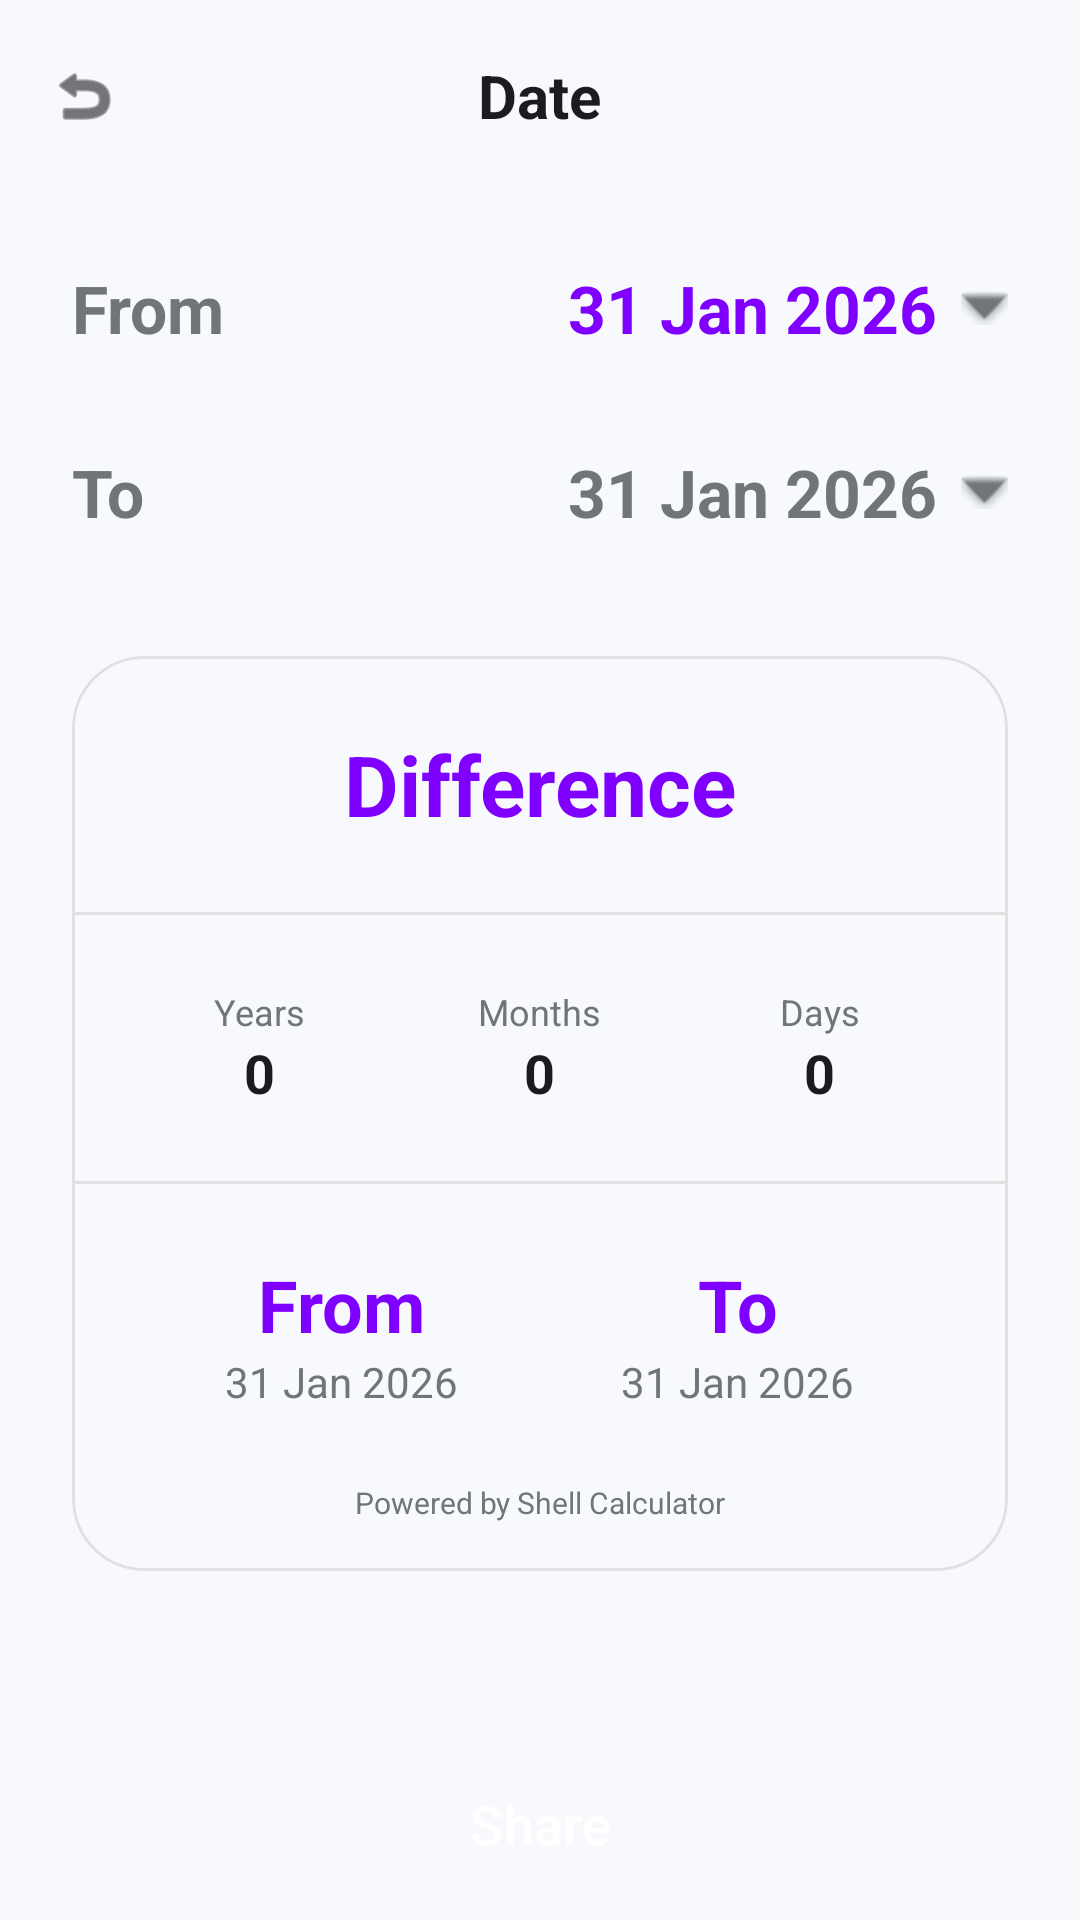

This screen was rendered from an Android layout file. Write that file and the resources it references.
<!-- AndroidManifest.xml: application theme Theme.CalculatorApp -->
<!-- res/layout/activity_date_calculator.xml -->
<?xml version="1.0" encoding="utf-8"?>
<LinearLayout xmlns:android="http://schemas.android.com/apk/res/android"
    xmlns:app="http://schemas.android.com/apk/res-auto"
    android:layout_width="match_parent"
    android:layout_height="match_parent"
    android:orientation="vertical"
    android:background="?attr/backgroundColor">

    
    <RelativeLayout
        android:layout_width="match_parent"
        android:layout_height="?attr/actionBarSize"
        android:paddingHorizontal="16dp">
        <ImageView
            android:id="@+id/btnBack"
            android:layout_width="24dp"
            android:layout_height="24dp"
            android:layout_centerVertical="true"
            android:src="@android:drawable/ic_menu_revert"
            app:tint="?attr/colorOnSurface"
            android:clickable="true"
            android:focusable="true"
            android:background="?attr/selectableItemBackgroundBorderless"/>
        <TextView
            android:layout_width="wrap_content"
            android:layout_height="wrap_content"
            android:layout_centerInParent="true"
            android:text="Date"
            android:textSize="20sp"
            android:textStyle="bold"
            android:textColor="?attr/colorOnSurface" />
    </RelativeLayout>

    <ScrollView
        android:layout_width="match_parent"
        android:layout_height="0dp"
        android:layout_weight="1">

        <LinearLayout
            android:layout_width="match_parent"
            android:layout_height="wrap_content"
            android:orientation="vertical"
            android:padding="24dp">

            
            <RelativeLayout
                android:id="@+id/btnFromDate"
                android:layout_width="match_parent"
                android:layout_height="wrap_content"
                android:layout_marginBottom="32dp"
                android:clickable="true"
                android:focusable="true"
                android:background="?attr/selectableItemBackground">
                <TextView
                    android:layout_width="wrap_content"
                    android:layout_height="wrap_content"
                    android:text="From"
                    android:textSize="22sp"
                    android:textStyle="bold"
                    android:textColor="#70757A" />
                <TextView
                    android:id="@+id/tvFromDate"
                    android:layout_width="wrap_content"
                    android:layout_height="wrap_content"
                    android:layout_alignParentEnd="true"
                    android:text="31 Jan 2026"
                    android:textSize="22sp"
                    android:textStyle="bold"
                    android:textColor="#7F00FF"
                    android:drawableEnd="@android:drawable/arrow_down_float"
                    android:drawablePadding="8dp"
                    app:drawableTint="#70757A" />
            </RelativeLayout>

            
            <RelativeLayout
                android:id="@+id/btnToDate"
                android:layout_width="match_parent"
                android:layout_height="wrap_content"
                android:layout_marginBottom="40dp"
                android:clickable="true"
                android:focusable="true"
                android:background="?attr/selectableItemBackground">
                <TextView
                    android:layout_width="wrap_content"
                    android:layout_height="wrap_content"
                    android:text="To"
                    android:textSize="22sp"
                    android:textStyle="bold"
                    android:textColor="#70757A" />
                <TextView
                    android:id="@+id/tvToDate"
                    android:layout_width="wrap_content"
                    android:layout_height="wrap_content"
                    android:layout_alignParentEnd="true"
                    android:text="31 Jan 2026"
                    android:textSize="22sp"
                    android:textStyle="bold"
                    android:textColor="#70757A"
                    android:drawableEnd="@android:drawable/arrow_down_float"
                    android:drawablePadding="8dp"
                    app:drawableTint="#70757A" />
            </RelativeLayout>

            
            <com.google.android.material.card.MaterialCardView
                android:layout_width="match_parent"
                android:layout_height="wrap_content"
                app:cardCornerRadius="24dp"
                app:strokeWidth="1dp"
                app:strokeColor="#E0E0E0"
                app:cardElevation="0dp"
                app:cardBackgroundColor="?attr/backgroundColor">

                <LinearLayout
                    android:layout_width="match_parent"
                    android:layout_height="wrap_content"
                    android:orientation="vertical">

                    <TextView
                        android:layout_width="match_parent"
                        android:layout_height="wrap_content"
                        android:text="Difference"
                        android:gravity="center"
                        android:padding="24dp"
                        android:textSize="28sp"
                        android:textStyle="bold"
                        android:textColor="#7F00FF" />

                    <View
                        android:layout_width="match_parent"
                        android:layout_height="1dp"
                        android:background="#E0E0E0" />

                    
                    <GridLayout
                        android:layout_width="match_parent"
                        android:layout_height="wrap_content"
                        android:columnCount="3"
                        android:padding="16dp">

                        <LinearLayout style="@style/AgeSummaryItem">
                            <TextView android:layout_width="wrap_content" android:layout_height="wrap_content" android:text="Years" style="@style/AgeSummaryLabel" />
                            <TextView android:id="@+id/tvDiffYears" android:layout_width="wrap_content" android:layout_height="wrap_content" android:text="0" style="@style/AgeSummaryValue" />
                        </LinearLayout>
                        <LinearLayout style="@style/AgeSummaryItem">
                            <TextView android:layout_width="wrap_content" android:layout_height="wrap_content" android:text="Months" style="@style/AgeSummaryLabel" />
                            <TextView android:id="@+id/tvDiffMonths" android:layout_width="wrap_content" android:layout_height="wrap_content" android:text="0" style="@style/AgeSummaryValue" />
                        </LinearLayout>
                        <LinearLayout style="@style/AgeSummaryItem">
                            <TextView android:layout_width="wrap_content" android:layout_height="wrap_content" android:text="Days" style="@style/AgeSummaryLabel" />
                            <TextView android:id="@+id/tvDiffDays" android:layout_width="wrap_content" android:layout_height="wrap_content" android:text="0" style="@style/AgeSummaryValue" />
                        </LinearLayout>
                    </GridLayout>

                    <View
                        android:layout_width="match_parent"
                        android:layout_height="1dp"
                        android:background="#E0E0E0" />

                    <LinearLayout
                        android:layout_width="match_parent"
                        android:layout_height="wrap_content"
                        android:orientation="horizontal"
                        android:padding="24dp">
                        <LinearLayout
                            android:layout_width="0dp"
                            android:layout_height="wrap_content"
                            android:layout_weight="1"
                            android:orientation="vertical"
                            android:gravity="center">
                            <TextView
                                android:layout_width="wrap_content"
                                android:layout_height="wrap_content"
                                android:text="From"
                                android:textSize="24sp"
                                android:textStyle="bold"
                                android:textColor="#7F00FF" />
                            <TextView
                                android:id="@+id/tvSummaryFrom"
                                android:layout_width="wrap_content"
                                android:layout_height="wrap_content"
                                android:text="31 Jan 2026"
                                android:textSize="14sp"
                                android:textColor="#70757A" />
                        </LinearLayout>
                        <LinearLayout
                            android:layout_width="0dp"
                            android:layout_height="wrap_content"
                            android:layout_weight="1"
                            android:orientation="vertical"
                            android:gravity="center">
                            <TextView
                                android:layout_width="wrap_content"
                                android:layout_height="wrap_content"
                                android:text="To"
                                android:textSize="24sp"
                                android:textStyle="bold"
                                android:textColor="#7F00FF" />
                            <TextView
                                android:id="@+id/tvSummaryTo"
                                android:layout_width="wrap_content"
                                android:layout_height="wrap_content"
                                android:text="31 Jan 2026"
                                android:textSize="14sp"
                                android:textColor="#70757A" />
                        </LinearLayout>
                    </LinearLayout>

                    <TextView
                        android:layout_width="match_parent"
                        android:layout_height="wrap_content"
                        android:text="Powered by Shell Calculator"
                        android:gravity="center"
                        android:paddingBottom="16dp"
                        android:textSize="10sp"
                        android:textColor="#70757A" />
                </LinearLayout>
            </com.google.android.material.card.MaterialCardView>

        </LinearLayout>
    </ScrollView>

    <Button
        android:id="@+id/btnShare"
        android:layout_width="match_parent"
        android:layout_height="64dp"
        android:text="Share"
        android:textSize="18sp"
        android:textColor="#FFFFFF"
        android:backgroundTint="#7F00FF"
        style="@style/Widget.Material3.Button"
        app:shapeAppearanceOverlay="@null" />

</LinearLayout>
<!-- resources referenced by this layout -->
<resources>
  <style name="AgeSummaryItem">
          <item name="android:layout_width">0dp</item>
          <item name="android:layout_height">wrap_content</item>
          <item name="android:layout_columnWeight">1</item>
          <item name="android:orientation">vertical</item>
          <item name="android:gravity">center</item>
          <item name="android:padding">8dp</item>
      </style>
  <style name="AgeSummaryLabel">
          <item name="android:layout_width">wrap_content</item>
          <item name="android:layout_height">wrap_content</item>
          <item name="android:textColor">#70757A</item>
          <item name="android:textSize">12sp</item>
      </style>
  <style name="AgeSummaryValue">
          <item name="android:layout_width">wrap_content</item>
          <item name="android:layout_height">wrap_content</item>
          <item name="android:textColor">?attr/textPrimaryColor</item>
          <item name="android:textSize">18sp</item>
          <item name="android:textStyle">bold</item>
      </style>
  <style name="Theme.CalculatorApp" parent="Theme.Material3.DayNight.NoActionBar">
          <item name="backgroundColor">@color/bg_main</item>
          <item name="btnScientificColor">@color/btn_scientific</item>
          <item name="btnNumberColor">@color/btn_number</item>
          <item name="btnOperatorColor">@color/btn_operator</item>
          <item name="btnEqualColor">@color/btn_equal</item>
          <item name="textPrimaryColor">@color/text_primary</item>
          <item name="textSecondaryColor">@color/text_secondary</item>
  
          <item name="android:windowBackground">?attr/backgroundColor</item>
          <item name="android:statusBarColor">@android:color/transparent</item>
          <item name="android:windowLightStatusBar">true</item>
      </style>
  <color name="bg_main">#F7F9FC</color>
  <color name="btn_scientific">#E0E7F6</color>
  <color name="btn_number">#E9EEF4</color>
  <color name="btn_operator">#DDE2F9</color>
  <color name="btn_equal">#6B5677</color>
  <color name="text_primary">#1B1B1F</color>
  <color name="text_secondary">#70757A</color>
</resources>
